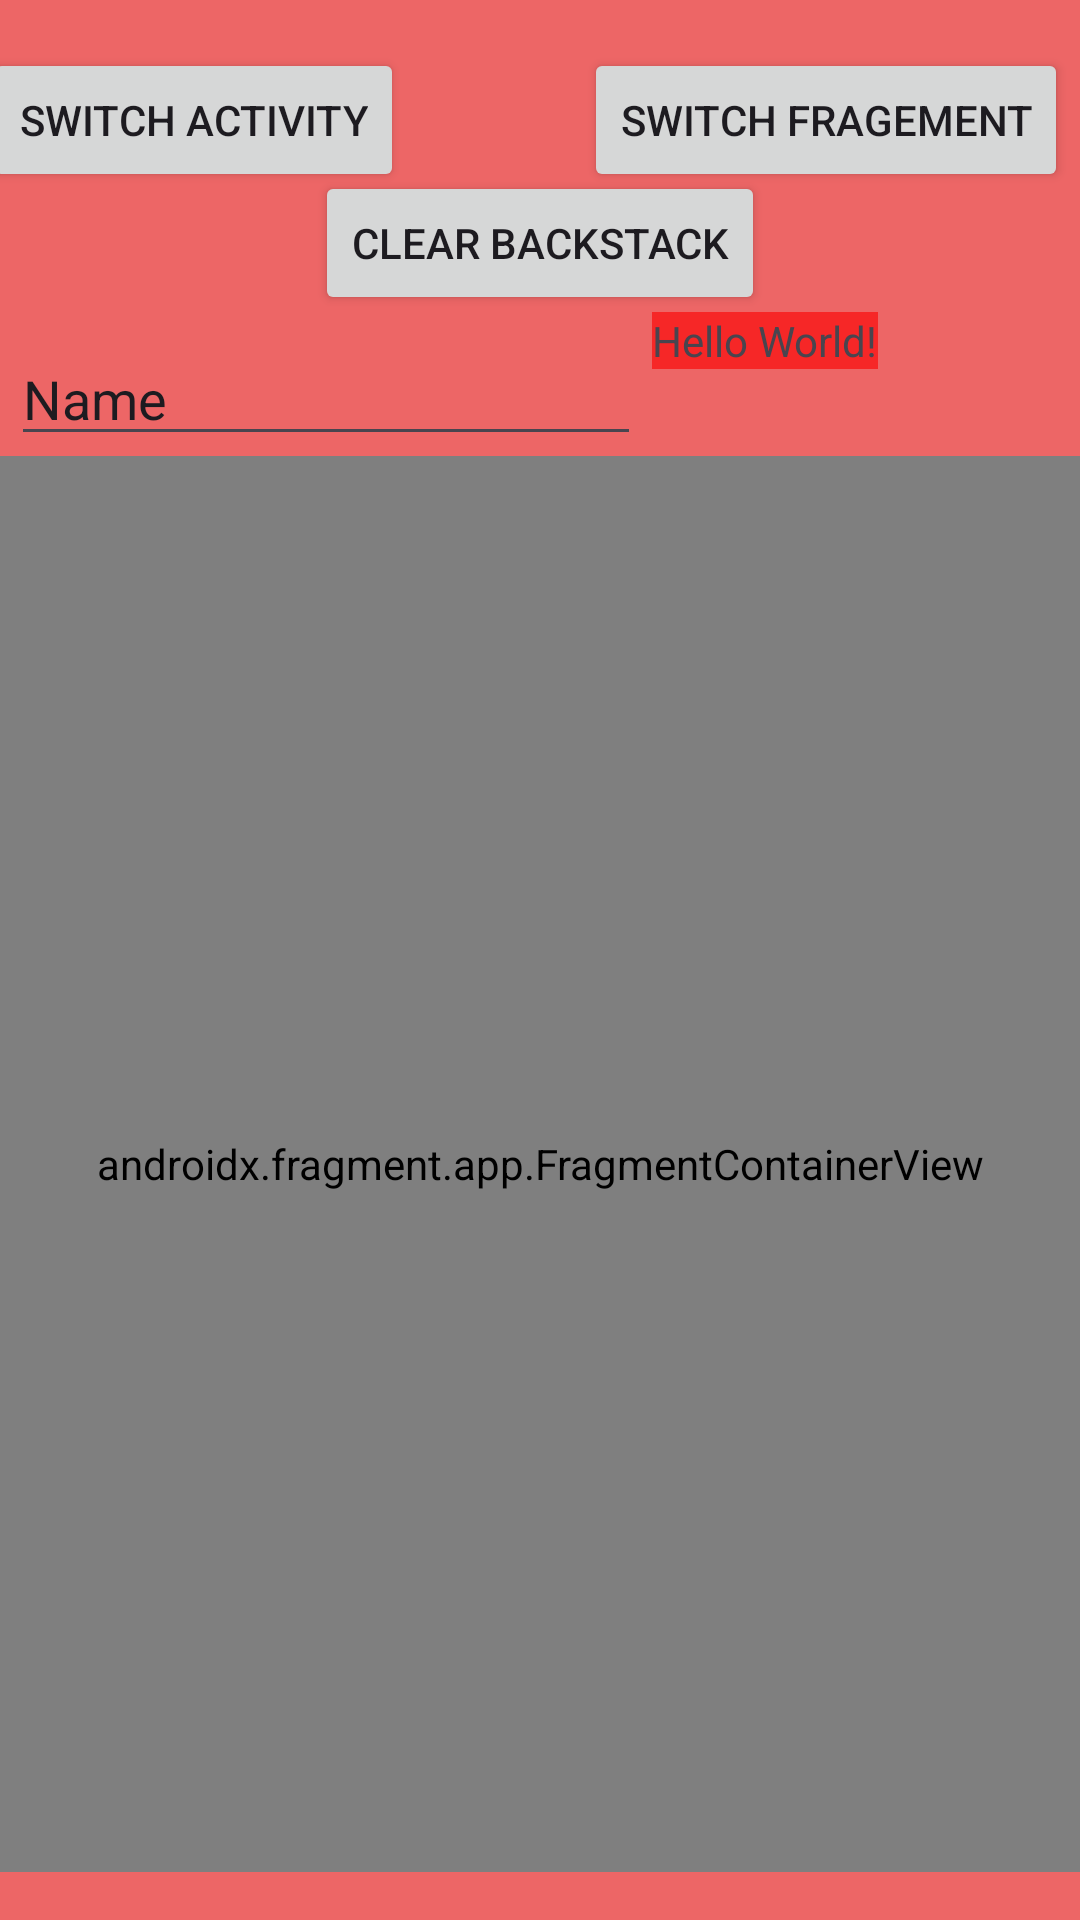

Android layout source for this screen:
<!-- AndroidManifest.xml: application theme Theme.BackstackJava25 -->
<!-- res/layout/activity_main.xml -->
<?xml version="1.0" encoding="utf-8"?>
<androidx.constraintlayout.widget.ConstraintLayout xmlns:android="http://schemas.android.com/apk/res/android"
    xmlns:app="http://schemas.android.com/apk/res-auto"
    xmlns:tools="http://schemas.android.com/tools"
    android:id="@+id/main"
    android:layout_width="match_parent"
    android:layout_height="match_parent"
    android:background="#ED6690"
    android:backgroundTint="#ED6666"
    tools:context=".MainActivity">

    <TextView
        android:id="@+id/textView"
        android:layout_width="wrap_content"
        android:layout_height="wrap_content"
        android:layout_marginTop="104dp"
        android:background="#F02626"
        android:backgroundTint="#F62727"
        android:text="Hello World!"
        app:layout_constraintEnd_toEndOf="parent"
        app:layout_constraintHorizontal_bias="0.763"
        app:layout_constraintStart_toStartOf="parent"
        app:layout_constraintTop_toTopOf="parent" />

    <androidx.fragment.app.FragmentContainerView
        android:id="@+id/fragmentContainerView"
        android:name="com.timearchitect.backstackjava25.BlankFragment"
        android:layout_width="389dp"
        android:layout_height="0dp"
        android:layout_marginBottom="16dp"
        app:layout_constraintBottom_toBottomOf="parent"
        app:layout_constraintEnd_toEndOf="parent"
        app:layout_constraintStart_toStartOf="parent"
        app:layout_constraintTop_toBottomOf="@+id/button4"
        app:layout_constraintVertical_bias="0.609" />

    <Button
        android:id="@+id/button2"
        android:layout_width="wrap_content"
        android:layout_height="wrap_content"
        android:layout_marginTop="16dp"
        android:layout_marginEnd="64dp"
        android:text="switch activity"
        app:layout_constraintEnd_toStartOf="@+id/button3"
        app:layout_constraintHorizontal_bias="0.6"
        app:layout_constraintStart_toStartOf="parent"
        app:layout_constraintTop_toTopOf="parent" />

    <Button
        android:id="@+id/button3"
        android:layout_width="wrap_content"
        android:layout_height="wrap_content"
        android:layout_marginTop="16dp"
        android:layout_marginEnd="4dp"
        android:text="switch fragement"
        app:layout_constraintEnd_toEndOf="parent"
        app:layout_constraintTop_toTopOf="parent" />

    <Button
        android:id="@+id/button4"
        android:layout_width="wrap_content"
        android:layout_height="wrap_content"
        android:layout_marginTop="57dp"
        android:layout_marginBottom="47dp"
        android:text="Clear Backstack"
        app:layout_constraintBottom_toTopOf="@+id/fragmentContainerView"
        app:layout_constraintEnd_toEndOf="parent"
        app:layout_constraintStart_toStartOf="parent"
        app:layout_constraintTop_toTopOf="parent" />

    <EditText
        android:id="@+id/editTextText"
        android:layout_width="wrap_content"
        android:layout_height="wrap_content"
        android:ems="10"
        android:inputType="text"
        android:text="Name"
        app:layout_constraintBottom_toTopOf="@+id/fragmentContainerView"
        app:layout_constraintEnd_toStartOf="@+id/textView"
        app:layout_constraintStart_toStartOf="parent" />

</androidx.constraintlayout.widget.ConstraintLayout>
<!-- resources referenced by this layout -->
<resources>
  <style name="Theme.BackstackJava25" parent="Base.Theme.BackstackJava25" />
  <style name="Base.Theme.BackstackJava25" parent="Theme.Material3.DayNight.NoActionBar">
          
          
      </style>
</resources>
